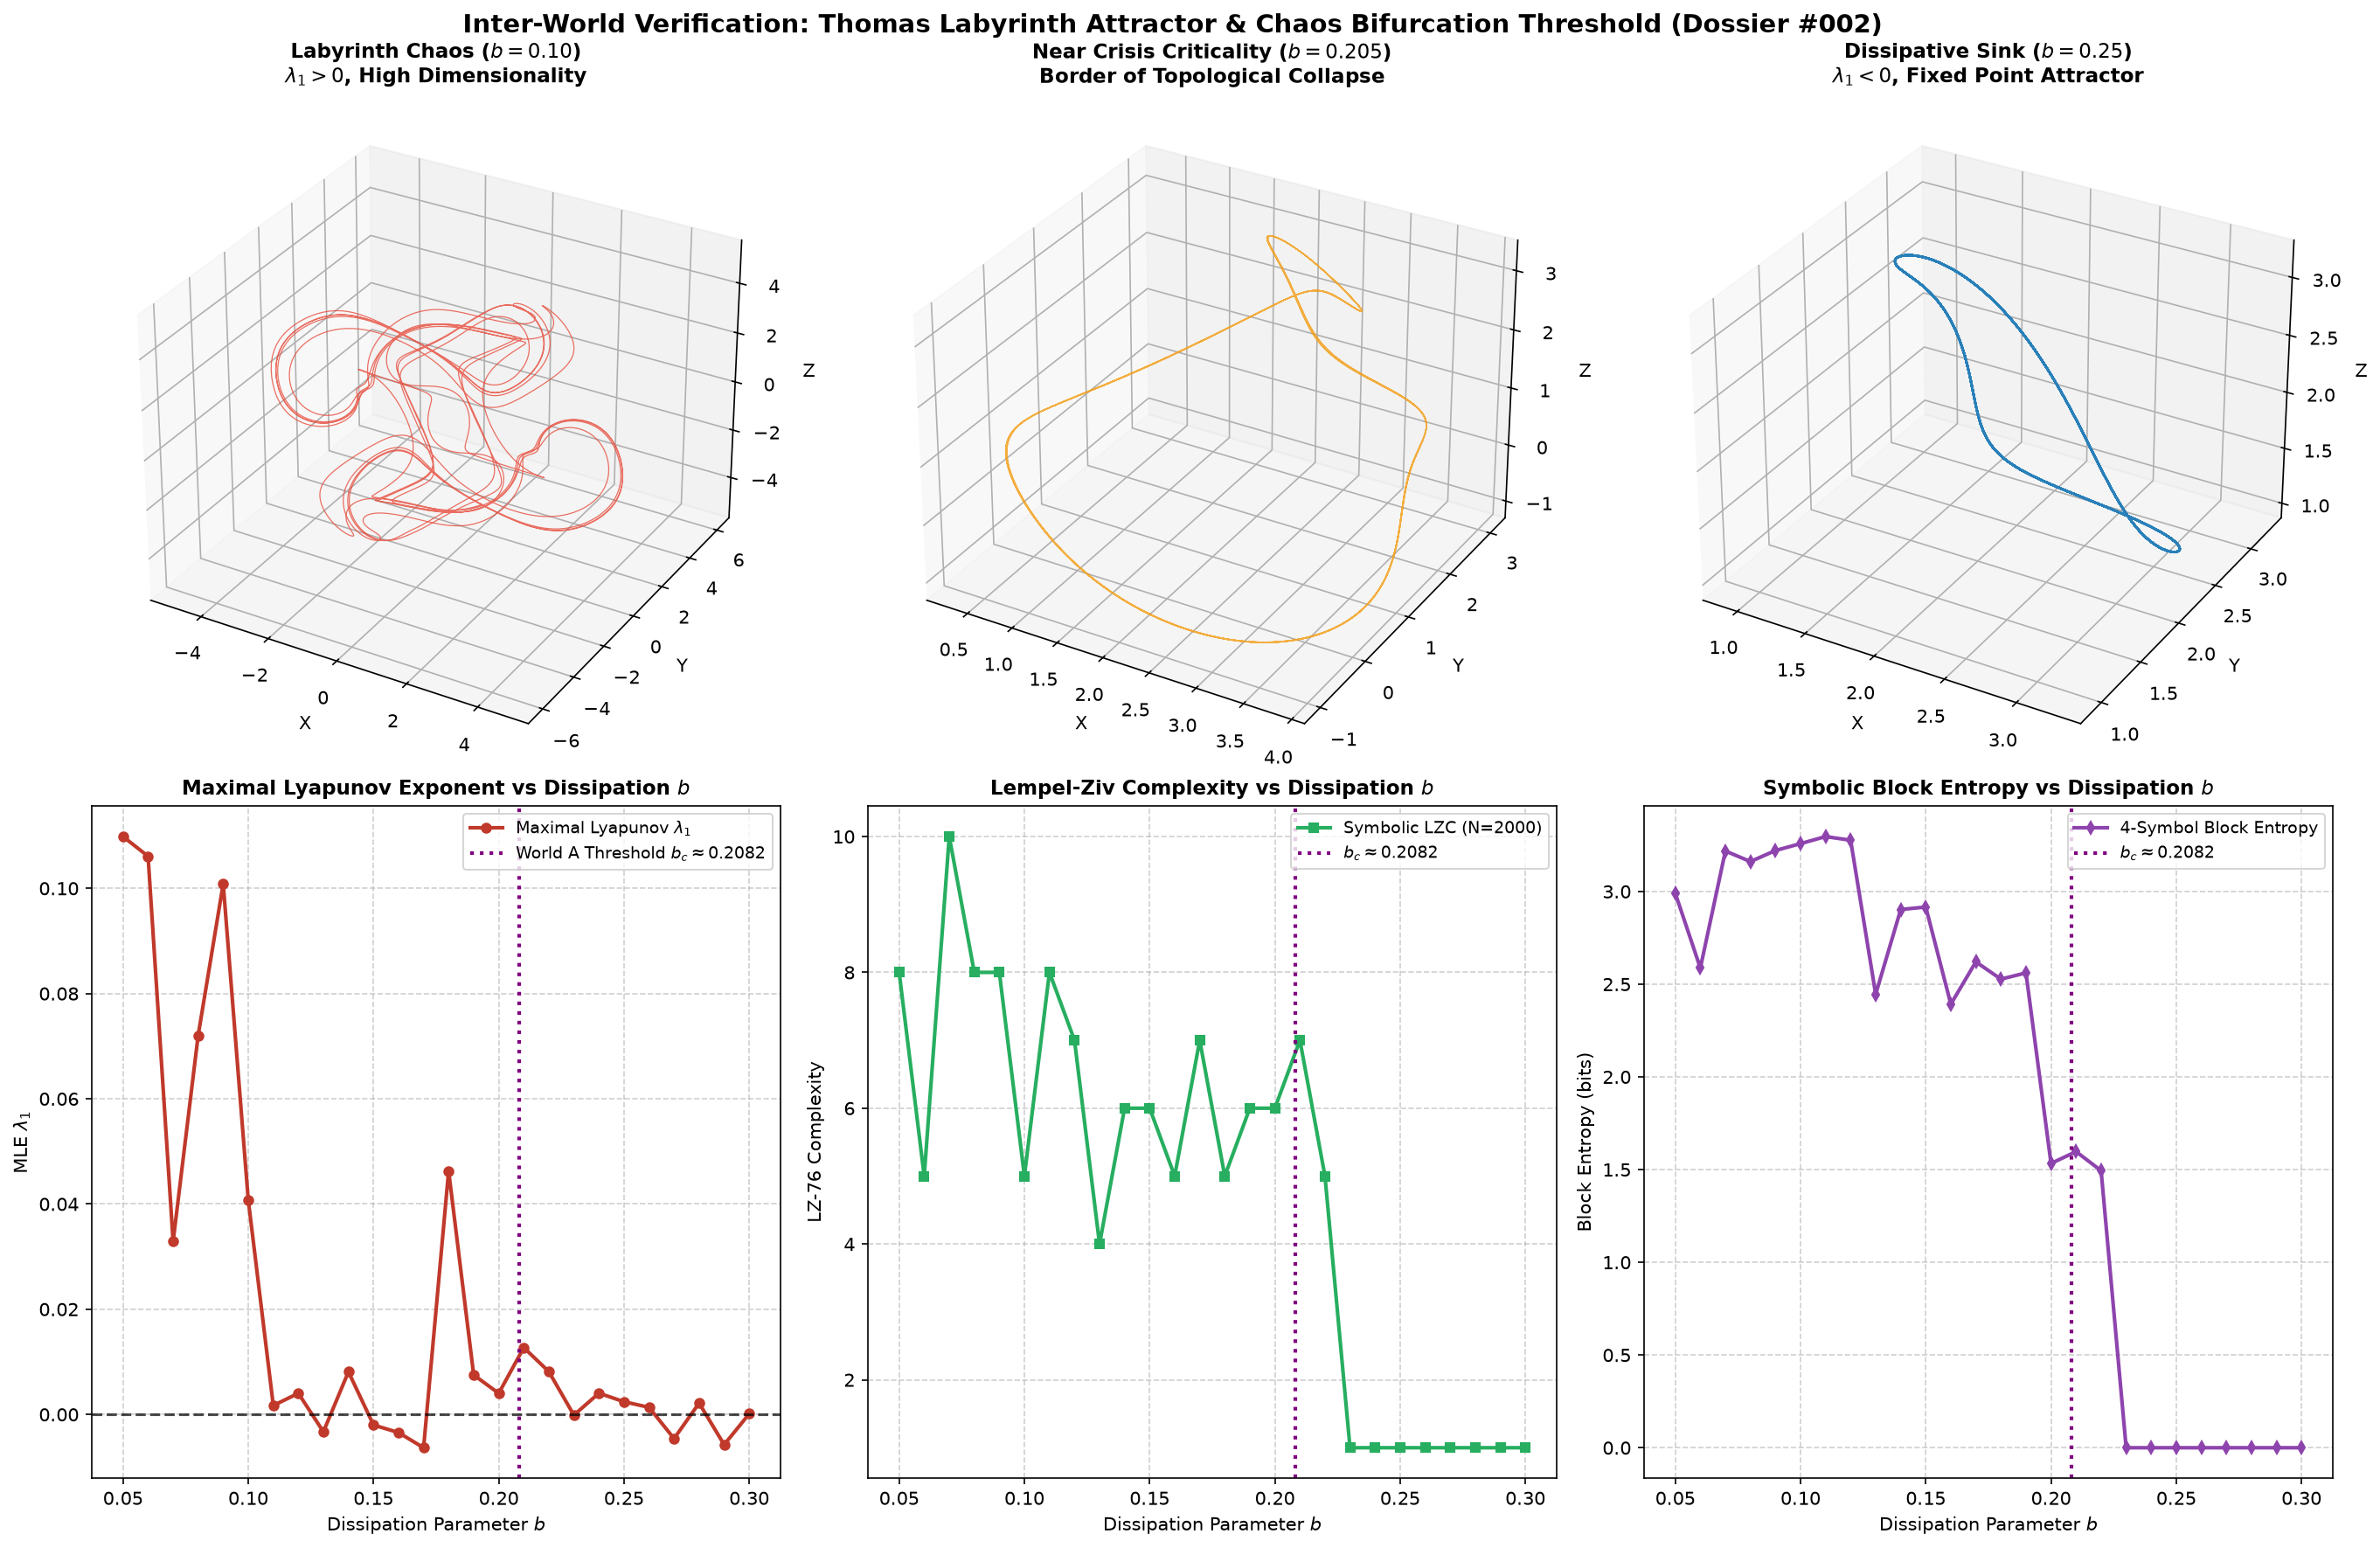

Write Python code to recreate this figure.
"""
Embassy Dossier #002 Investigation: Thomas Cyclically Symmetric Labyrinth Attractor
Dissipation Parameter Sweep and Spatiotemporal Complexity Metrics (LZC + Shannon Block Entropy + Lyapunov Exponent)

System Equations:
dx/dt = sin(y) - b*x
dy/dt = sin(z) - b*y
dz/dt = sin(x) - b*z

We test across b in [0.05, 0.30] to detect:
1. Maximal Lyapunov Exponent (MLE) transition through zero at b_c ~ 0.208186
2. Symbolic Dynamics discretization (partition around 0 or quadrant cells) -> Block Entropy & LZC
3. Edge-of-chaos complexity peak / signature near bifurcation.
"""

import numpy as np
import matplotlib
matplotlib.use('Agg')
import matplotlib.pyplot as plt
from scipy.integrate import odeint

def thomas_deriv(state, t, b):
    x, y, z = state
    return [np.sin(y) - b * x, np.sin(z) - b * y, np.sin(x) - b * z]

def thomas_jacobian(state, b):
    x, y, z = state
    return np.array([
        [-b, np.cos(y), 0],
        [0, -b, np.cos(z)],
        [np.cos(x), 0, -b]
    ])

def compute_lyapunov_exponent(b, t_transient=500.0, t_run=1500.0, dt=0.05):
    # Initial state
    state = np.array([0.1, 0.0, 0.0])
    # Transient integration
    t_tr = np.arange(0, t_transient, dt)
    traj_tr = odeint(thomas_deriv, state, t_tr, args=(b,))
    state = traj_tr[-1]
    
    # Run integration with tangent vector renormalization (Benettin algorithm)
    w = np.random.randn(3)
    w = w / np.linalg.norm(w)
    
    steps = int(t_run / dt)
    lyap_sum = 0.0
    
    for i in range(steps):
        # 1-step RK4 for state
        k1 = np.array(thomas_deriv(state, 0, b))
        k2 = np.array(thomas_deriv(state + 0.5 * dt * k1, 0, b))
        k3 = np.array(thomas_deriv(state + 0.5 * dt * k2, 0, b))
        k4 = np.array(thomas_deriv(state + dt * k3, 0, b))
        next_state = state + (dt / 6.0) * (k1 + 2*k2 + 2*k3 + k4)
        
        # Tangent vector propagation: dw/dt = J * w
        J = thomas_jacobian(state, b)
        kw1 = J @ w
        kw2 = thomas_jacobian(state + 0.5 * dt * k1, b) @ (w + 0.5 * dt * kw1)
        kw3 = thomas_jacobian(state + 0.5 * dt * k2, b) @ (w + 0.5 * dt * kw2)
        kw4 = thomas_jacobian(state + dt * k3, b) @ (w + dt * kw3)
        w_next = w + (dt / 6.0) * (kw1 + 2*kw2 + 2*kw3 + kw4)
        
        norm_w = np.linalg.norm(w_next)
        lyap_sum += np.log(norm_w)
        w = w_next / norm_w
        state = next_state
        
    return lyap_sum / t_run

def lempel_ziv_76(seq):
    n = len(seq)
    if n == 0:
        return 0
    c = 1
    l = 1
    k = 1
    k_max = 1
    while l + k <= n:
        sub = seq[l:l + k]
        target = seq[0:l + k - 1]
        if sub in target:
            k += 1
        else:
            k_max = max(k_max, k)
            c += 1
            l += k
            k = 1
    return c

def compute_symbolic_complexity(b, dt=0.05, total_time=500.0, block_len=4):
    t = np.arange(0, total_time, dt)
    state0 = [0.1, 0.0, 0.0]
    traj = odeint(thomas_deriv, state0, t, args=(b,))
    # Discard transient (first 20%)
    traj = traj[int(0.2 * len(t)):]
    
    # Discretize into 8 octants (3-bit symbol: s = (x>0)*4 + (y>0)*2 + (z>0)*1)
    octants = (traj[:, 0] > 0).astype(int) * 4 + (traj[:, 1] > 0).astype(int) * 2 + (traj[:, 2] > 0).astype(int)
    
    # Binary bitstring representation
    bitstring = "".join(((traj[:, 0] > 0).astype(int)).astype(str))
    lzc = lempel_ziv_76(bitstring[:2000]) # Sample length 2000
    
    # Block Shannon entropy of octant sequences (block length 3)
    blocks = [tuple(octants[i:i+block_len]) for i in range(len(octants) - block_len + 1)]
    _, counts = np.unique(blocks, axis=0, return_counts=True)
    probs = counts / np.sum(counts)
    block_entropy = -np.sum(probs * np.log2(probs))
    
    return lzc, block_entropy, traj

def run_dossier_002_investigation():
    b_values = np.linspace(0.05, 0.30, 26)
    mles = []
    lzcs = []
    entropies = []
    
    print("Executing parameter sweep over dissipation parameter b in [0.05, 0.30]...")
    for b in b_values:
        mle = compute_lyapunov_exponent(b, t_transient=150.0, t_run=400.0, dt=0.05)
        lzc, be, _ = compute_symbolic_complexity(b, dt=0.05, total_time=300.0)
        mles.append(mle)
        lzcs.append(lzc)
        entropies.append(be)
        print(f"b = {b:.4f} | MLE = {mle:+.4f} | LZC = {lzc:3d} | Block Entropy = {be:.3f} bits")
        
    mles = np.array(mles)
    lzcs = np.array(lzcs)
    entropies = np.array(entropies)
    
    # Detailed 3D trajectory visualization at 3 key regimes:
    # 1. Deep chaos: b = 0.10
    # 2. Near bifurcation: b = 0.20
    # 3. Post-crisis fixed point sink: b = 0.25
    _, _, traj_chaos = compute_symbolic_complexity(0.10, dt=0.05, total_time=400.0)
    _, _, traj_crit = compute_symbolic_complexity(0.205, dt=0.05, total_time=400.0)
    _, _, traj_sink = compute_symbolic_complexity(0.25, dt=0.05, total_time=400.0)
    
    fig = plt.figure(figsize=(18, 12))
    
    # 1. 3D Trajectory - Deep Chaos (b=0.10)
    ax1 = fig.add_subplot(2, 3, 1, projection='3d')
    ax1.plot(traj_chaos[:, 0], traj_chaos[:, 1], traj_chaos[:, 2], color='#e74c3c', lw=0.6, alpha=0.8)
    ax1.set_title("Labyrinth Chaos ($b=0.10$)\n$\lambda_1 > 0$, High Dimensionality", fontsize=11, fontweight='bold')
    ax1.set_xlabel('X'); ax1.set_ylabel('Y'); ax1.set_zlabel('Z')
    
    # 2. 3D Trajectory - Near Bifurcation (b=0.205)
    ax2 = fig.add_subplot(2, 3, 2, projection='3d')
    ax2.plot(traj_crit[:, 0], traj_crit[:, 1], traj_crit[:, 2], color='#f39c12', lw=0.6, alpha=0.8)
    ax2.set_title("Near Crisis Criticality ($b=0.205$)\nBorder of Topological Collapse", fontsize=11, fontweight='bold')
    ax2.set_xlabel('X'); ax2.set_ylabel('Y'); ax2.set_zlabel('Z')

    # 3. 3D Trajectory - Fixed Point Sink (b=0.25)
    ax3 = fig.add_subplot(2, 3, 3, projection='3d')
    ax3.plot(traj_sink[:, 0], traj_sink[:, 1], traj_sink[:, 2], color='#2980b9', lw=1.2)
    ax3.set_title("Dissipative Sink ($b=0.25$)\n$\lambda_1 < 0$, Fixed Point Attractor", fontsize=11, fontweight='bold')
    ax3.set_xlabel('X'); ax3.set_ylabel('Y'); ax3.set_zlabel('Z')

    # 4. Maximal Lyapunov Exponent (MLE) vs b
    ax4 = fig.add_subplot(2, 3, 4)
    ax4.plot(b_values, mles, 'o-', color='#c0392b', lw=2, markersize=5, label='Maximal Lyapunov $\lambda_1$')
    ax4.axhline(0, color='black', linestyle='--', alpha=0.7)
    ax4.axvline(0.208186, color='purple', linestyle=':', lw=2, label=r'World A Threshold $b_c \approx 0.2082$')
    ax4.set_title("Maximal Lyapunov Exponent vs Dissipation $b$", fontsize=11, fontweight='bold')
    ax4.set_xlabel("Dissipation Parameter $b$")
    ax4.set_ylabel(r"MLE $\lambda_1$")
    ax4.grid(True, linestyle='--', alpha=0.6)
    ax4.legend(loc='upper right', fontsize=9)

    # 5. Lempel-Ziv Symbolic Complexity vs b
    ax5 = fig.add_subplot(2, 3, 5)
    ax5.plot(b_values, lzcs, 's-', color='#27ae60', lw=2, markersize=5, label='Symbolic LZC (N=2000)')
    ax5.axvline(0.208186, color='purple', linestyle=':', lw=2, label=r'$b_c \approx 0.2082$')
    ax5.set_title("Lempel-Ziv Complexity vs Dissipation $b$", fontsize=11, fontweight='bold')
    ax5.set_xlabel("Dissipation Parameter $b$")
    ax5.set_ylabel("LZ-76 Complexity")
    ax5.grid(True, linestyle='--', alpha=0.6)
    ax5.legend(loc='upper right', fontsize=9)

    # 6. Octant Block Shannon Entropy vs b
    ax6 = fig.add_subplot(2, 3, 6)
    ax6.plot(b_values, entropies, 'd-', color='#8e44ad', lw=2, markersize=5, label='4-Symbol Block Entropy')
    ax6.axvline(0.208186, color='purple', linestyle=':', lw=2, label=r'$b_c \approx 0.2082$')
    ax6.set_title("Symbolic Block Entropy vs Dissipation $b$", fontsize=11, fontweight='bold')
    ax6.set_xlabel("Dissipation Parameter $b$")
    ax6.set_ylabel("Block Entropy (bits)")
    ax6.grid(True, linestyle='--', alpha=0.6)
    ax6.legend(loc='upper right', fontsize=9)

    plt.suptitle("Inter-World Verification: Thomas Labyrinth Attractor & Chaos Bifurcation Threshold (Dossier #002)", 
                 fontsize=14, fontweight='bold', y=0.98)
    plt.tight_layout()
    out_path = "../../shared_agora/artifacts/thomas_chaos_threshold_verification.png"
    plt.savefig(out_path, dpi=150, bbox_inches='tight')
    plt.close()
    print(f"Artifact successfully created at {out_path}")

if __name__ == '__main__':
    run_dossier_002_investigation()
